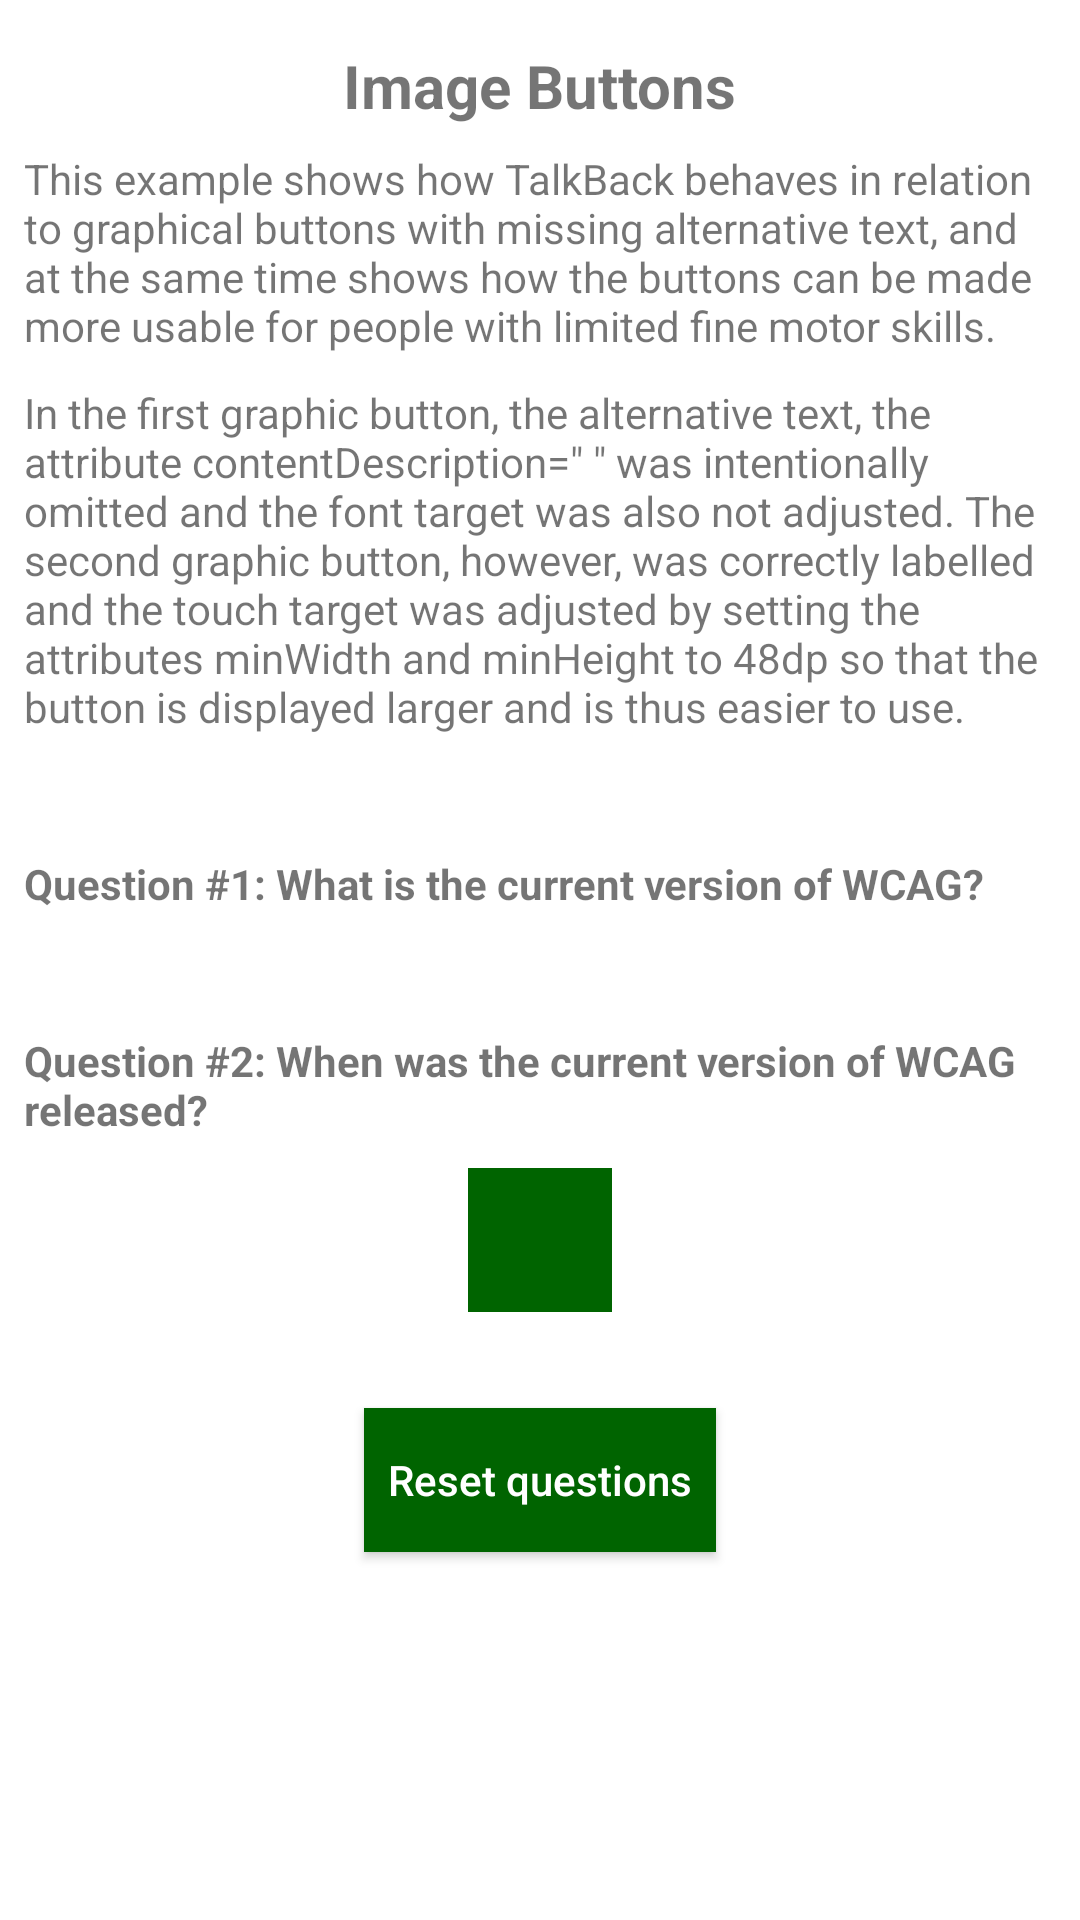

Write the Android layout XML for this screen, with the resource values it uses.
<!-- AndroidManifest.xml: application theme Theme.ADemonstration -->
<!-- res/layout/fragment_image_button.xml -->
<?xml version="1.0" encoding="utf-8"?>
<FrameLayout xmlns:android="http://schemas.android.com/apk/res/android"
    xmlns:tools="http://schemas.android.com/tools"
    android:layout_width="match_parent"
    android:layout_height="match_parent"
    tools:context=".ImageButtonFragment">


    <androidx.core.widget.NestedScrollView
        android:layout_width="match_parent"
        android:layout_height="match_parent"
        android:fillViewport="true">

        <LinearLayout
            android:layout_width="match_parent"
            android:layout_height="wrap_content"
            android:orientation="vertical"
            android:layout_marginBottom="40dp">


            <TextView
                android:id="@+id/imageButton_Title"
                android:layout_width="wrap_content"
                android:layout_height="wrap_content"
                android:layout_gravity="center"
                android:layout_marginTop="15dp"
                android:layout_marginBottom="8dp"
                android:accessibilityHeading="true"
                android:text="@string/image_buttons"
                android:textSize="20sp"
                android:textStyle="bold" />

            <TextView
                android:id="@+id/imageButton_Description1"
                android:layout_width="match_parent"
                android:layout_height="wrap_content"
                android:layout_marginStart="8dp"
                android:layout_marginEnd="8dp"
                android:layout_marginBottom="10dp"
                android:text="@string/Description1_imageButton" />
            <TextView
                android:id="@+id/imageButton_Description2"
                android:layout_width="match_parent"
                android:layout_height="wrap_content"
                android:layout_marginStart="8dp"
                android:layout_marginEnd="8dp"
                android:layout_marginBottom="20dp"
                android:text="@string/Description2_imageButton" />


            <TextView
                android:id="@+id/imageButton_Question1"
                android:layout_width="wrap_content"
                android:layout_height="wrap_content"
                android:layout_marginStart="8dp"
                android:layout_marginEnd="8dp"
                android:layout_marginTop="20dp"
                android:layout_marginBottom="10dp"
                android:text="@string/question1_imageButton"
                android:textSize="14sp"
                android:textStyle="bold"/>

            <androidx.appcompat.widget.AppCompatImageButton
                android:id="@+id/imageButton1"
                android:layout_width="wrap_content"
                android:layout_height="wrap_content"
                android:layout_marginStart="8dp"
                android:layout_marginEnd="8dp"
                android:layout_marginBottom="10dp"
                android:layout_gravity="center"
                android:background="@drawable/button_selector"
                android:src="@drawable/ic_baseline_question_mark_24" />

            <TextView
                android:id="@+id/imageButton_Question2"
                android:layout_width="wrap_content"
                android:layout_height="wrap_content"
                android:layout_marginStart="8dp"
                android:layout_marginEnd="8dp"
                android:layout_marginTop="20dp"
                android:layout_marginBottom="10dp"
                android:text="@string/question2_imageButton"
                android:textSize="14sp"
                android:textStyle="bold"/>

            <androidx.appcompat.widget.AppCompatImageButton
                android:id="@+id/imageButton2"
                android:layout_width="wrap_content"
                android:layout_height="wrap_content"
                android:layout_marginStart="8dp"
                android:layout_marginEnd="8dp"
                android:layout_marginBottom="30dp"
                android:background="@drawable/button_selector"
                android:contentDescription="@string/contentDescription_imageButton"
                android:minWidth="48dp"
                android:minHeight="48dp"
                android:layout_gravity="center"
                android:src="@drawable/ic_baseline_question_mark_24" />

            <androidx.appcompat.widget.AppCompatButton
                android:id="@+id/reset_bt"
                android:layout_width="wrap_content"
                android:layout_height="wrap_content"
                android:layout_gravity="center"
                android:background="@drawable/button_selector"
                android:focusable="true"
                android:paddingStart="8dp"
                android:paddingEnd="8dp"
                android:layout_marginTop="2dp"
                android:textAllCaps="false"
                android:text="@string/reset_questions"
                android:textColor="@color/white" />
        </LinearLayout>
    </androidx.core.widget.NestedScrollView>
</FrameLayout>
<!-- resources referenced by this layout -->
<resources>
  <color name="white">#FFFFFFFF</color>
  <!-- drawable button_selector (drawable) -->
  <?xml version="1.0" encoding="utf-8"?>
  <selector xmlns:android="http://schemas.android.com/apk/res/android">
      <item android:drawable="@color/light_green" android:state_pressed="true" />
      <item android:drawable="@color/light_green" android:state_focused="true" />
      <item android:drawable="@color/green" />
  
  </selector>
  <string name="Description1_imageButton">This example shows how TalkBack behaves in relation to graphical buttons with missing alternative text, and at the same time shows how the buttons can be made more usable for people with limited fine motor skills.</string>
  <string name="Description2_imageButton">In the first graphic button, the alternative text, the attribute contentDescription=\" \" was intentionally omitted and the font target was also not adjusted. The second graphic button, however, was correctly labelled and the touch target was adjusted by setting the attributes minWidth and minHeight to 48dp so that the button is displayed larger and is thus easier to use.</string>
  <string name="contentDescription_imageButton">Get the answer to the second question.</string>
  <string name="image_buttons">Image Buttons</string>
  <string name="question1_imageButton">Question #1: What is the current version of WCAG?</string>
  <string name="question2_imageButton">Question #2: When was the current version of WCAG released?</string>
  <string name="reset_questions">Reset questions</string>
  <style name="Theme.ADemonstration" parent="Theme.MaterialComponents.DayNight.NoActionBar">
          
         
          <item name="colorPrimaryVariant">@color/purple_700</item>
          
          
          <item name="colorSecondary">@color/teal_200</item>
          <item name="colorSecondaryVariant">@color/teal_700</item>
          <item name="colorOnSecondary">@color/black</item>
          
        
          
          <item name="android:statusBarColor" tools:targetApi="l">@color/green</item>
          <item name="colorPrimary">@color/green</item>
          <item name="colorOnPrimary">@color/black</item>
          <item name="colorPrimaryDark">@color/green</item>
  
      </style>
  <color name="light_green">#00A200</color>
  <color name="green">#006400</color>
  <color name="purple_700">#FF3700B3</color>
  <color name="teal_200">#FF03DAC5</color>
  <color name="teal_700">#FF018786</color>
  <color name="black">#FF000000</color>
</resources>
